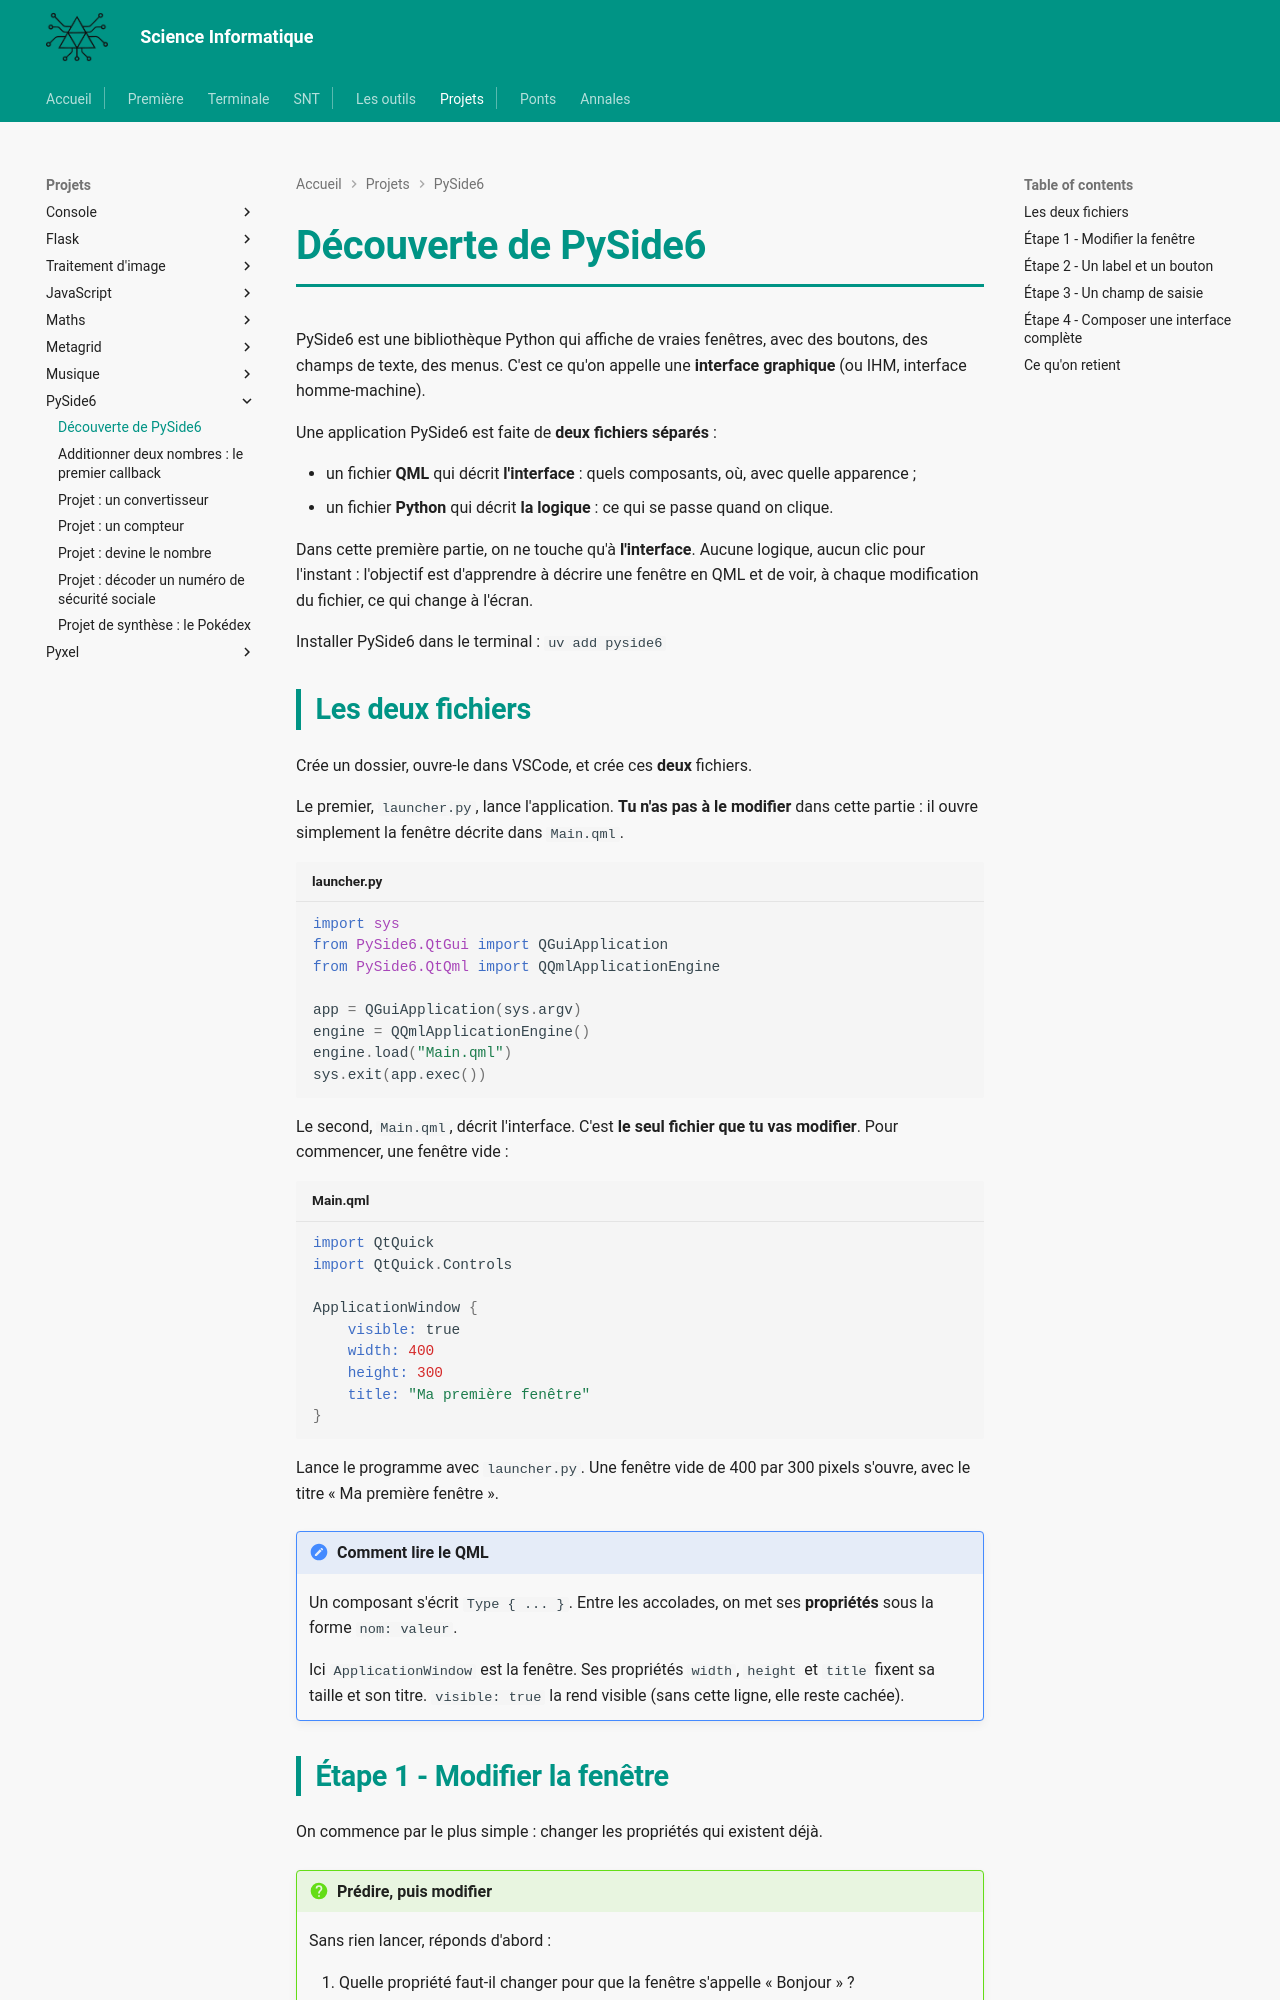

repository: MMarchand-NSI/MMarchand-NSI.github.io · page: projets/pyside/intro-pyside/index.html · generator: mkdocs

# Découverte de PySide6

PySide6 est une bibliothèque Python qui affiche de vraies fenêtres, avec des boutons, des champs de texte, des menus. C'est ce qu'on appelle une **interface graphique** (ou IHM, interface homme-machine).

Une application PySide6 est faite de **deux fichiers séparés** :

- un fichier **QML** qui décrit **l'interface** : quels composants, où, avec quelle apparence ;
- un fichier **Python** qui décrit **la logique** : ce qui se passe quand on clique.

Dans cette première partie, on ne touche qu'à **l'interface**. Aucune logique, aucun clic pour l'instant : l'objectif est d'apprendre à décrire une fenêtre en QML et de voir, à chaque modification du fichier, ce qui change à l'écran.

Installer PySide6 dans le terminal : `uv add pyside6`

## Les deux fichiers

Crée un dossier, ouvre-le dans VSCode, et crée ces **deux** fichiers.

Le premier, `launcher.py`, lance l'application. **Tu n'as pas à le modifier** dans cette partie : il ouvre simplement la fenêtre décrite dans `Main.qml`.

```python title="launcher.py"
import sys
from PySide6.QtGui import QGuiApplication
from PySide6.QtQml import QQmlApplicationEngine

app = QGuiApplication(sys.argv)
engine = QQmlApplicationEngine()
engine.load("Main.qml")
sys.exit(app.exec())
```

Le second, `Main.qml`, décrit l'interface. C'est **le seul fichier que tu vas modifier**. Pour commencer, une fenêtre vide :

```qml title="Main.qml"
import QtQuick
import QtQuick.Controls

ApplicationWindow {
    visible: true
    width: 400
    height: 300
    title: "Ma première fenêtre"
}
```

Lance le programme avec `launcher.py`. Une fenêtre vide de 400 par 300 pixels s'ouvre, avec le titre « Ma première fenêtre ».

!!! note "Comment lire le QML"
    Un composant s'écrit `Type { ... }`. Entre les accolades, on met ses **propriétés** sous la forme `nom: valeur`.

    Ici `ApplicationWindow` est la fenêtre. Ses propriétés `width`, `height` et `title` fixent sa taille et son titre. `visible: true` la rend visible (sans cette ligne, elle reste cachée).
